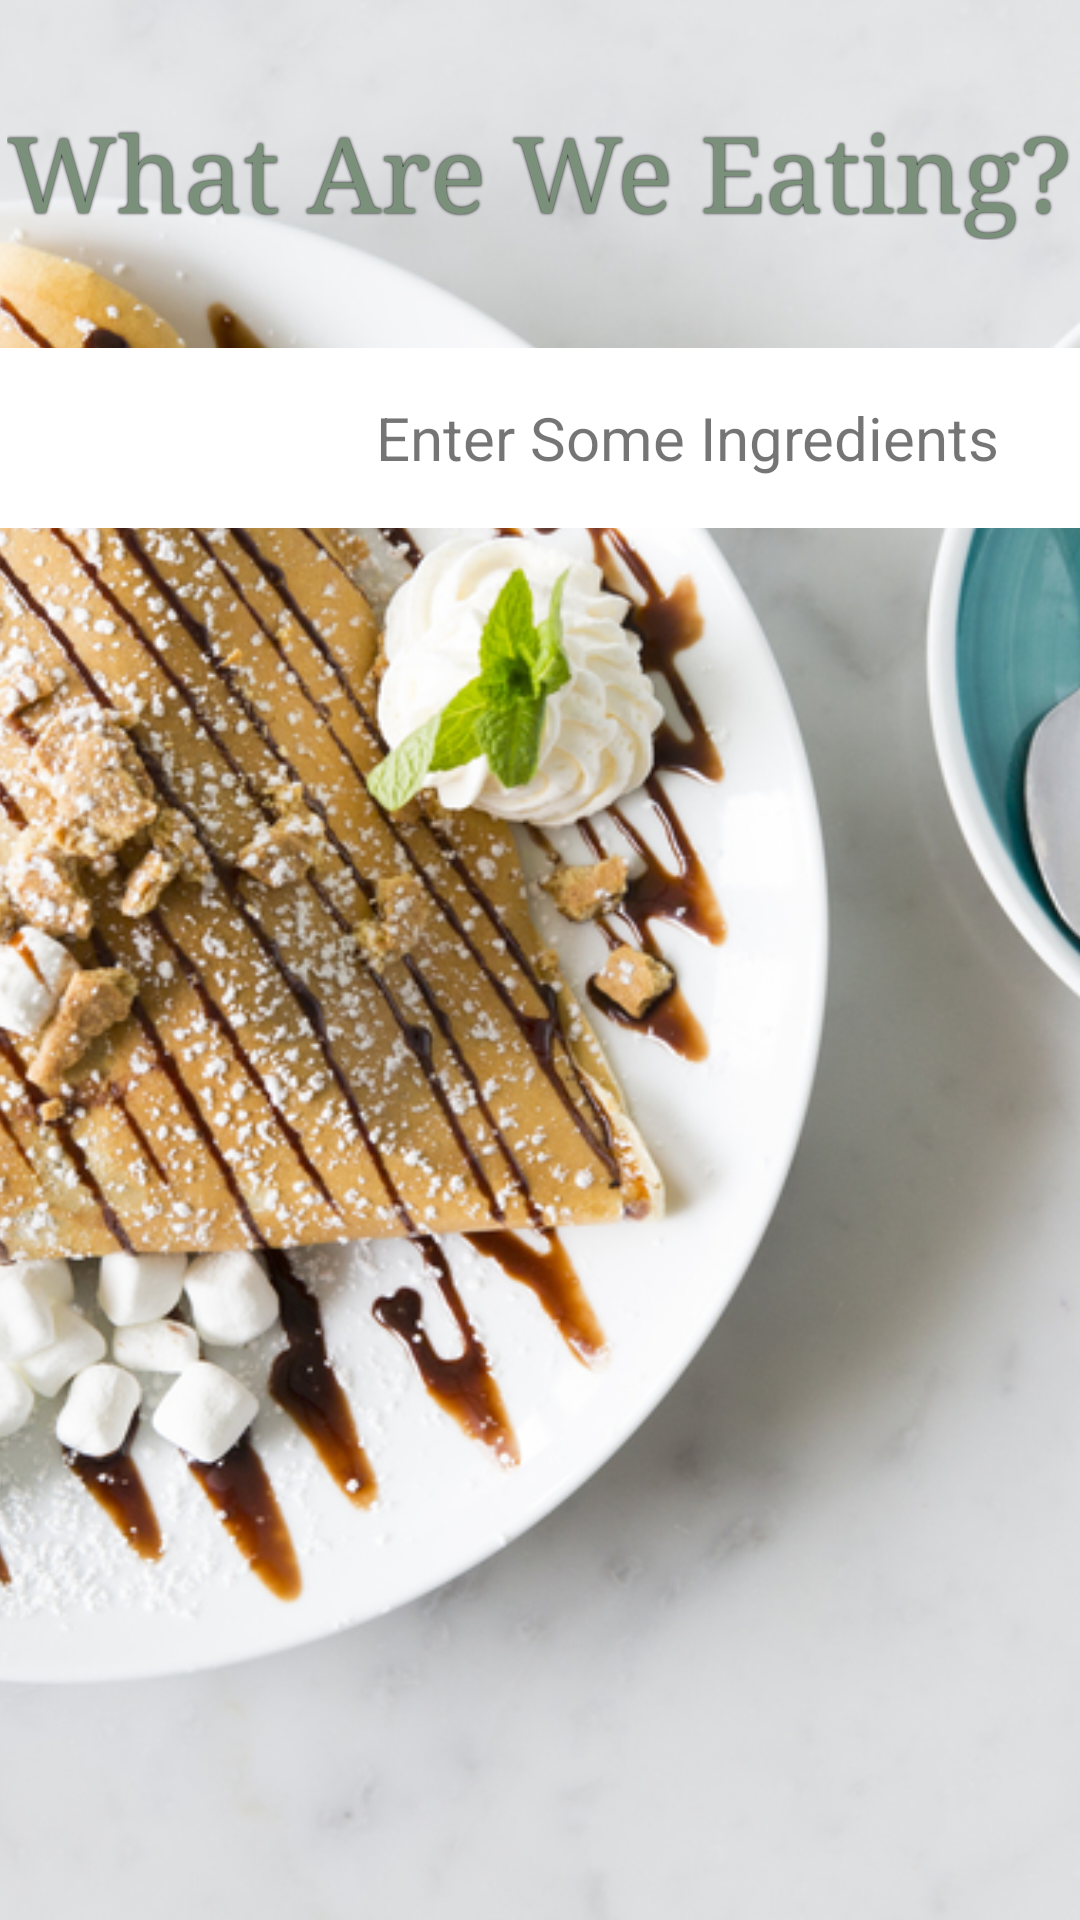

Produce the Android XML layout that renders to this screen, including the resource entries it uses.
<!-- AndroidManifest.xml: application theme AppTheme -->
<!-- res/layout/main_activity.xml -->
<?xml version="1.0" encoding="utf-8"?>
<android.support.v4.widget.DrawerLayout
    xmlns:android="http://schemas.android.com/apk/res/android"
    xmlns:app="http://schemas.android.com/apk/res-auto"
    xmlns:tools="http://schemas.android.com/tools"
    android:id="@+id/drawer_layout"
    android:layout_width="match_parent"
    android:layout_height="match_parent"
    android:fitsSystemWindows="true"
    tools:openDrawer="start">

    <FrameLayout
        android:layout_width="match_parent"
        android:layout_height="match_parent"
        android:foreground="@drawable/blur"
        android:id="@+id/main_activity_blur">

        <RelativeLayout xmlns:android="http://schemas.android.com/apk/res/android"
            xmlns:app="http://schemas.android.com/apk/res-auto"
            xmlns:tools="http://schemas.android.com/tools"
            android:layout_width="match_parent"
            android:layout_height="match_parent"
            tools:context=".MainActivity"
            android:id="@+id/main_r">

            <ImageView
                android:id="@+id/main_imageview"
                android:layout_width="match_parent"
                android:layout_height="match_parent"
                android:scaleType="centerCrop"
                android:src="@drawable/crepe" />

            <TextView
                android:id="@+id/textView3"
                android:layout_width="wrap_content"
                android:layout_height="wrap_content"
                android:layout_alignParentTop="true"
                android:layout_centerHorizontal="true"
                android:layout_marginTop="34dp"
                android:backgroundTint="@android:color/white"
                android:fontFamily="serif"
                android:shadowColor="@android:color/black"
                android:shadowRadius="2"
                android:text="@string/main"
                android:textColor="@color/colorAccent"
                android:textSize="35sp" />

            <RelativeLayout
                android:id="@+id/clickable_relative"
                android:layout_width="375dp"
                android:layout_height="60dp"
                android:layout_below="@+id/textView3"
                android:layout_centerHorizontal="true"
                android:layout_marginTop="36dp"
                android:background="@android:color/white">

                <ImageView
                    android:id="@+id/imageView"
                    android:layout_width="65dp"
                    android:layout_height="50dp"
                    android:layout_alignParentStart="true"
                    android:layout_alignTop="@+id/textView4"
                    android:layout_marginStart="12dp"
                    app:srcCompat="@drawable/search" />

                <TextView
                    android:id="@+id/textView4"
                    android:layout_width="275dp"
                    android:layout_height="50dp"
                    android:layout_alignParentStart="true"
                    android:layout_centerVertical="true"
                    android:layout_marginStart="98dp"
                    android:gravity="center"
                    android:text="@string/ingredients"
                    android:textSize="20sp" />
            </RelativeLayout>

        </RelativeLayout>
    </FrameLayout>

    <ListView
        android:id="@+id/left_drawer"
        android:layout_width="240dp"
        android:layout_height="match_parent"
        android:layout_gravity="start"
        android:background="@color/morewhite"
        android:choiceMode="singleChoice"
        android:divider="@android:color/transparent"
        android:dividerHeight="0dp"
        android:entries="@array/menuitems" />

</android.support.v4.widget.DrawerLayout>
<!-- resources referenced by this layout -->
<resources>
  <string-array name="menuitems">
          <item>Home</item>
          <item>My Diet</item>
          <item>Settings</item>
          <item>About</item>
          <item>Log Out</item>
      </string-array>
  <color name="colorAccent">#7a907b</color>
  <color name="morewhite">#dfddd6</color>
  <!-- drawable crepe: jpg bitmap (drawable, 545872 bytes) -->
  <string name="ingredients">Enter Some Ingredients</string>
  <string name="main">What Are We Eating?</string>
  <style name="AppTheme" parent="Theme.AppCompat.Light.DarkActionBar">
          
          <item name="colorPrimary">@color/brownish</item>
          <item name="colorPrimaryDark">@color/lessbrown</item>
          <item name="colorAccent">@color/lesswhite</item>
      </style>
  <color name="brownish">#8e6c4f</color>
  <color name="lessbrown">#b29c7d</color>
  <color name="lesswhite">#dbcdad</color>
</resources>
